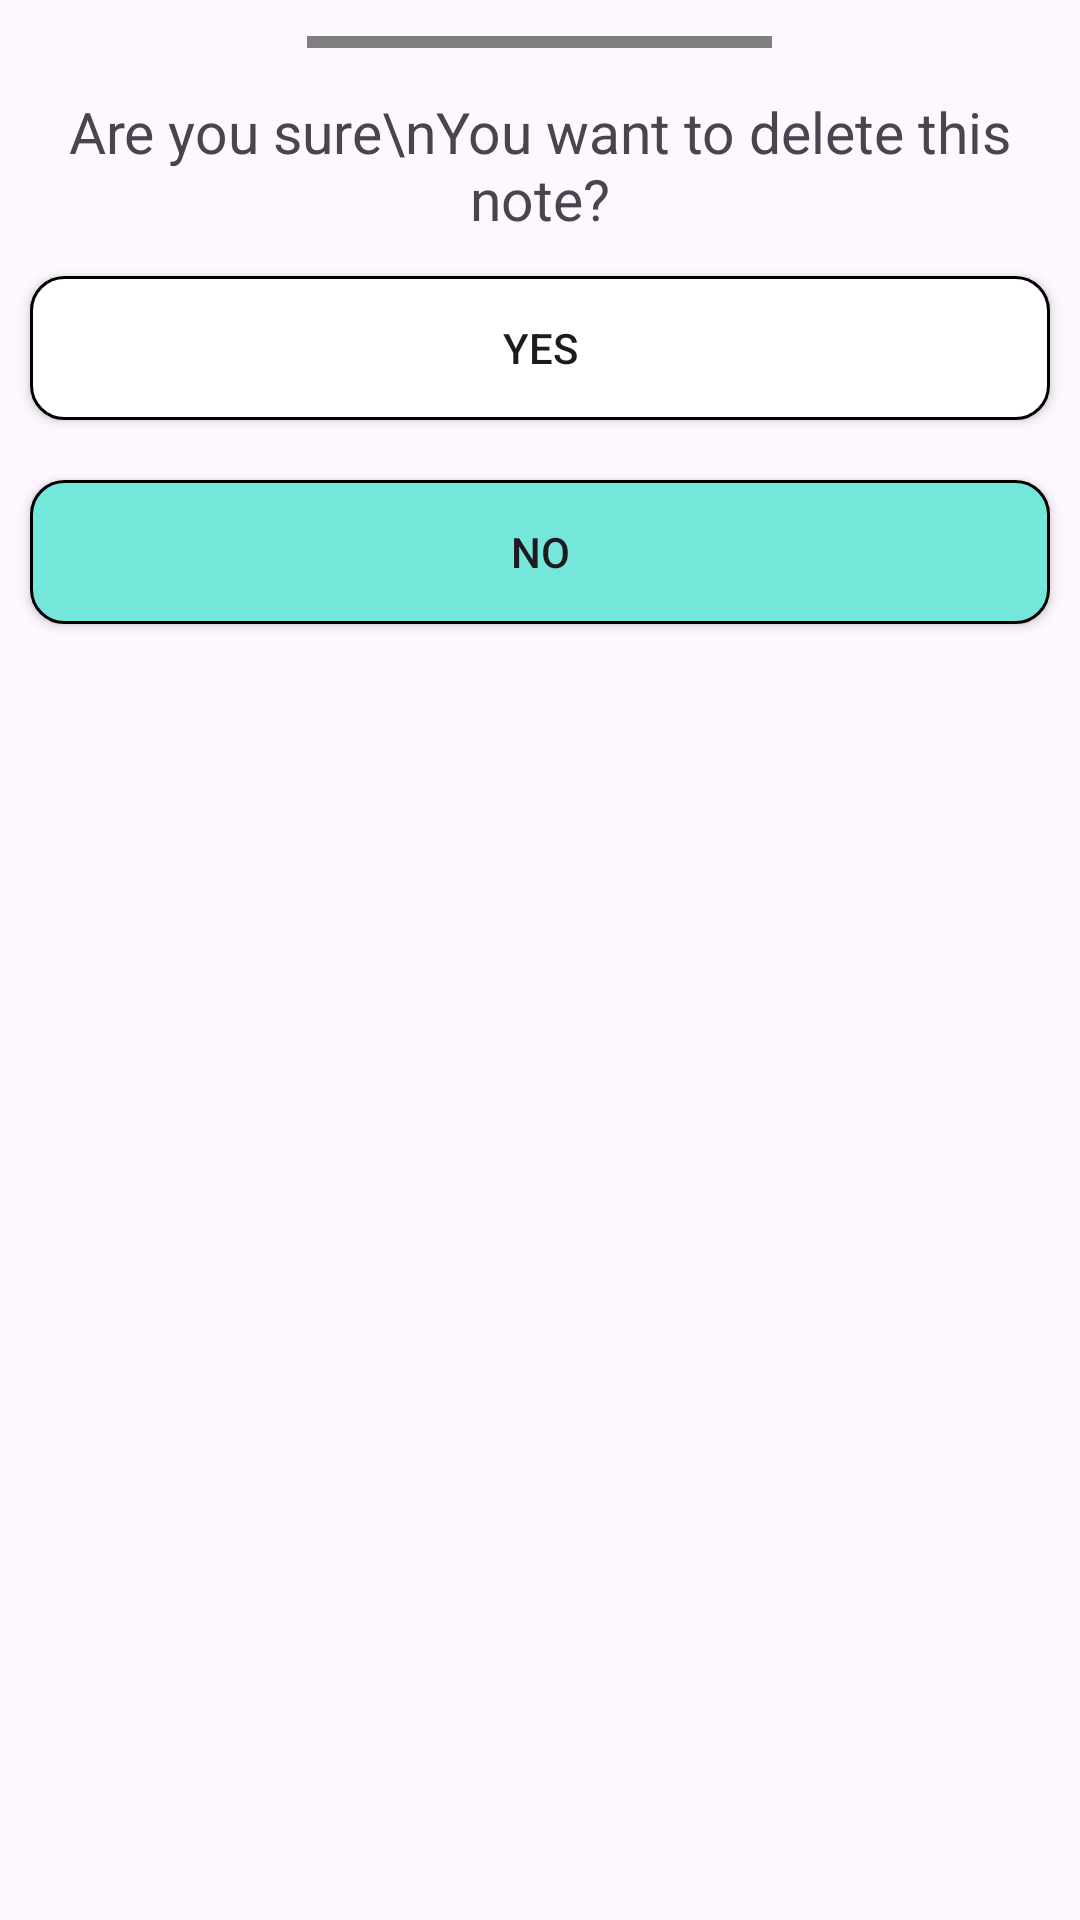

Write the Android layout XML for this screen, with the resource values it uses.
<!-- AndroidManifest.xml: application theme Theme.FirebaseTwo -->
<!-- res/layout/dialog_box.xml -->
<?xml version="1.0" encoding="utf-8"?>
<LinearLayout xmlns:android="http://schemas.android.com/apk/res/android"
    android:layout_width="match_parent"
    android:layout_height="match_parent"
    android:orientation="vertical">

    <View
        android:layout_width="155dp"
        android:layout_height="4dp"
        android:background="@color/grey"
        android:layout_gravity="center"
        android:layout_margin="12dp"
        />


    <TextView
        android:layout_width="match_parent"
        android:layout_height="wrap_content"
        android:text="Are you sure\nYou want to delete this note?"
        android:textSize="19sp"
        android:gravity="center"
        android:padding="3dp"
        />

    <android.widget.Button
        android:layout_width="match_parent"
        android:layout_height="wrap_content"
        android:text="Yes"
        android:background="@drawable/text_bg"
        android:layout_margin="10dp"
        />
         <android.widget.Button
        android:layout_width="match_parent"
        android:layout_height="wrap_content"
        android:text="NO"
        android:background="@drawable/btn_bg"
        android:layout_margin="10dp"
        />



</LinearLayout>
<!-- resources referenced by this layout -->
<resources>
  <color name="grey">#808080</color>
  <!-- drawable btn_bg (drawable) -->
  <?xml version="1.0" encoding="utf-8"?>
  <shape xmlns:android="http://schemas.android.com/apk/res/android"
      android:shape="rectangle">
      <solid
          android:color="@color/blueGreen"
          />
      <corners
          android:radius="11dp"/>
  
      <stroke
          android:width="1dp"
          android:color="@color/black"
          />
  
  
  
  </shape>
  <!-- drawable text_bg (drawable) -->
  <?xml version="1.0" encoding="utf-8"?>
  <shape xmlns:android="http://schemas.android.com/apk/res/android">
  
  
      <stroke
          android:width="1dp"
          android:color="@color/black" />
  
      <solid android:color="@color/white" />
  
      <corners android:radius="11dp" />
  </shape>
  <style name="Theme.FirebaseTwo" parent="Base.Theme.FirebaseTwo" />
  <color name="blueGreen">#75E6DA</color>
  <color name="black">#FF000000</color>
  <color name="white">#FFFFFFFF</color>
  <style name="Base.Theme.FirebaseTwo" parent="Theme.Material3.DayNight.NoActionBar">
          
          
      </style>
</resources>
